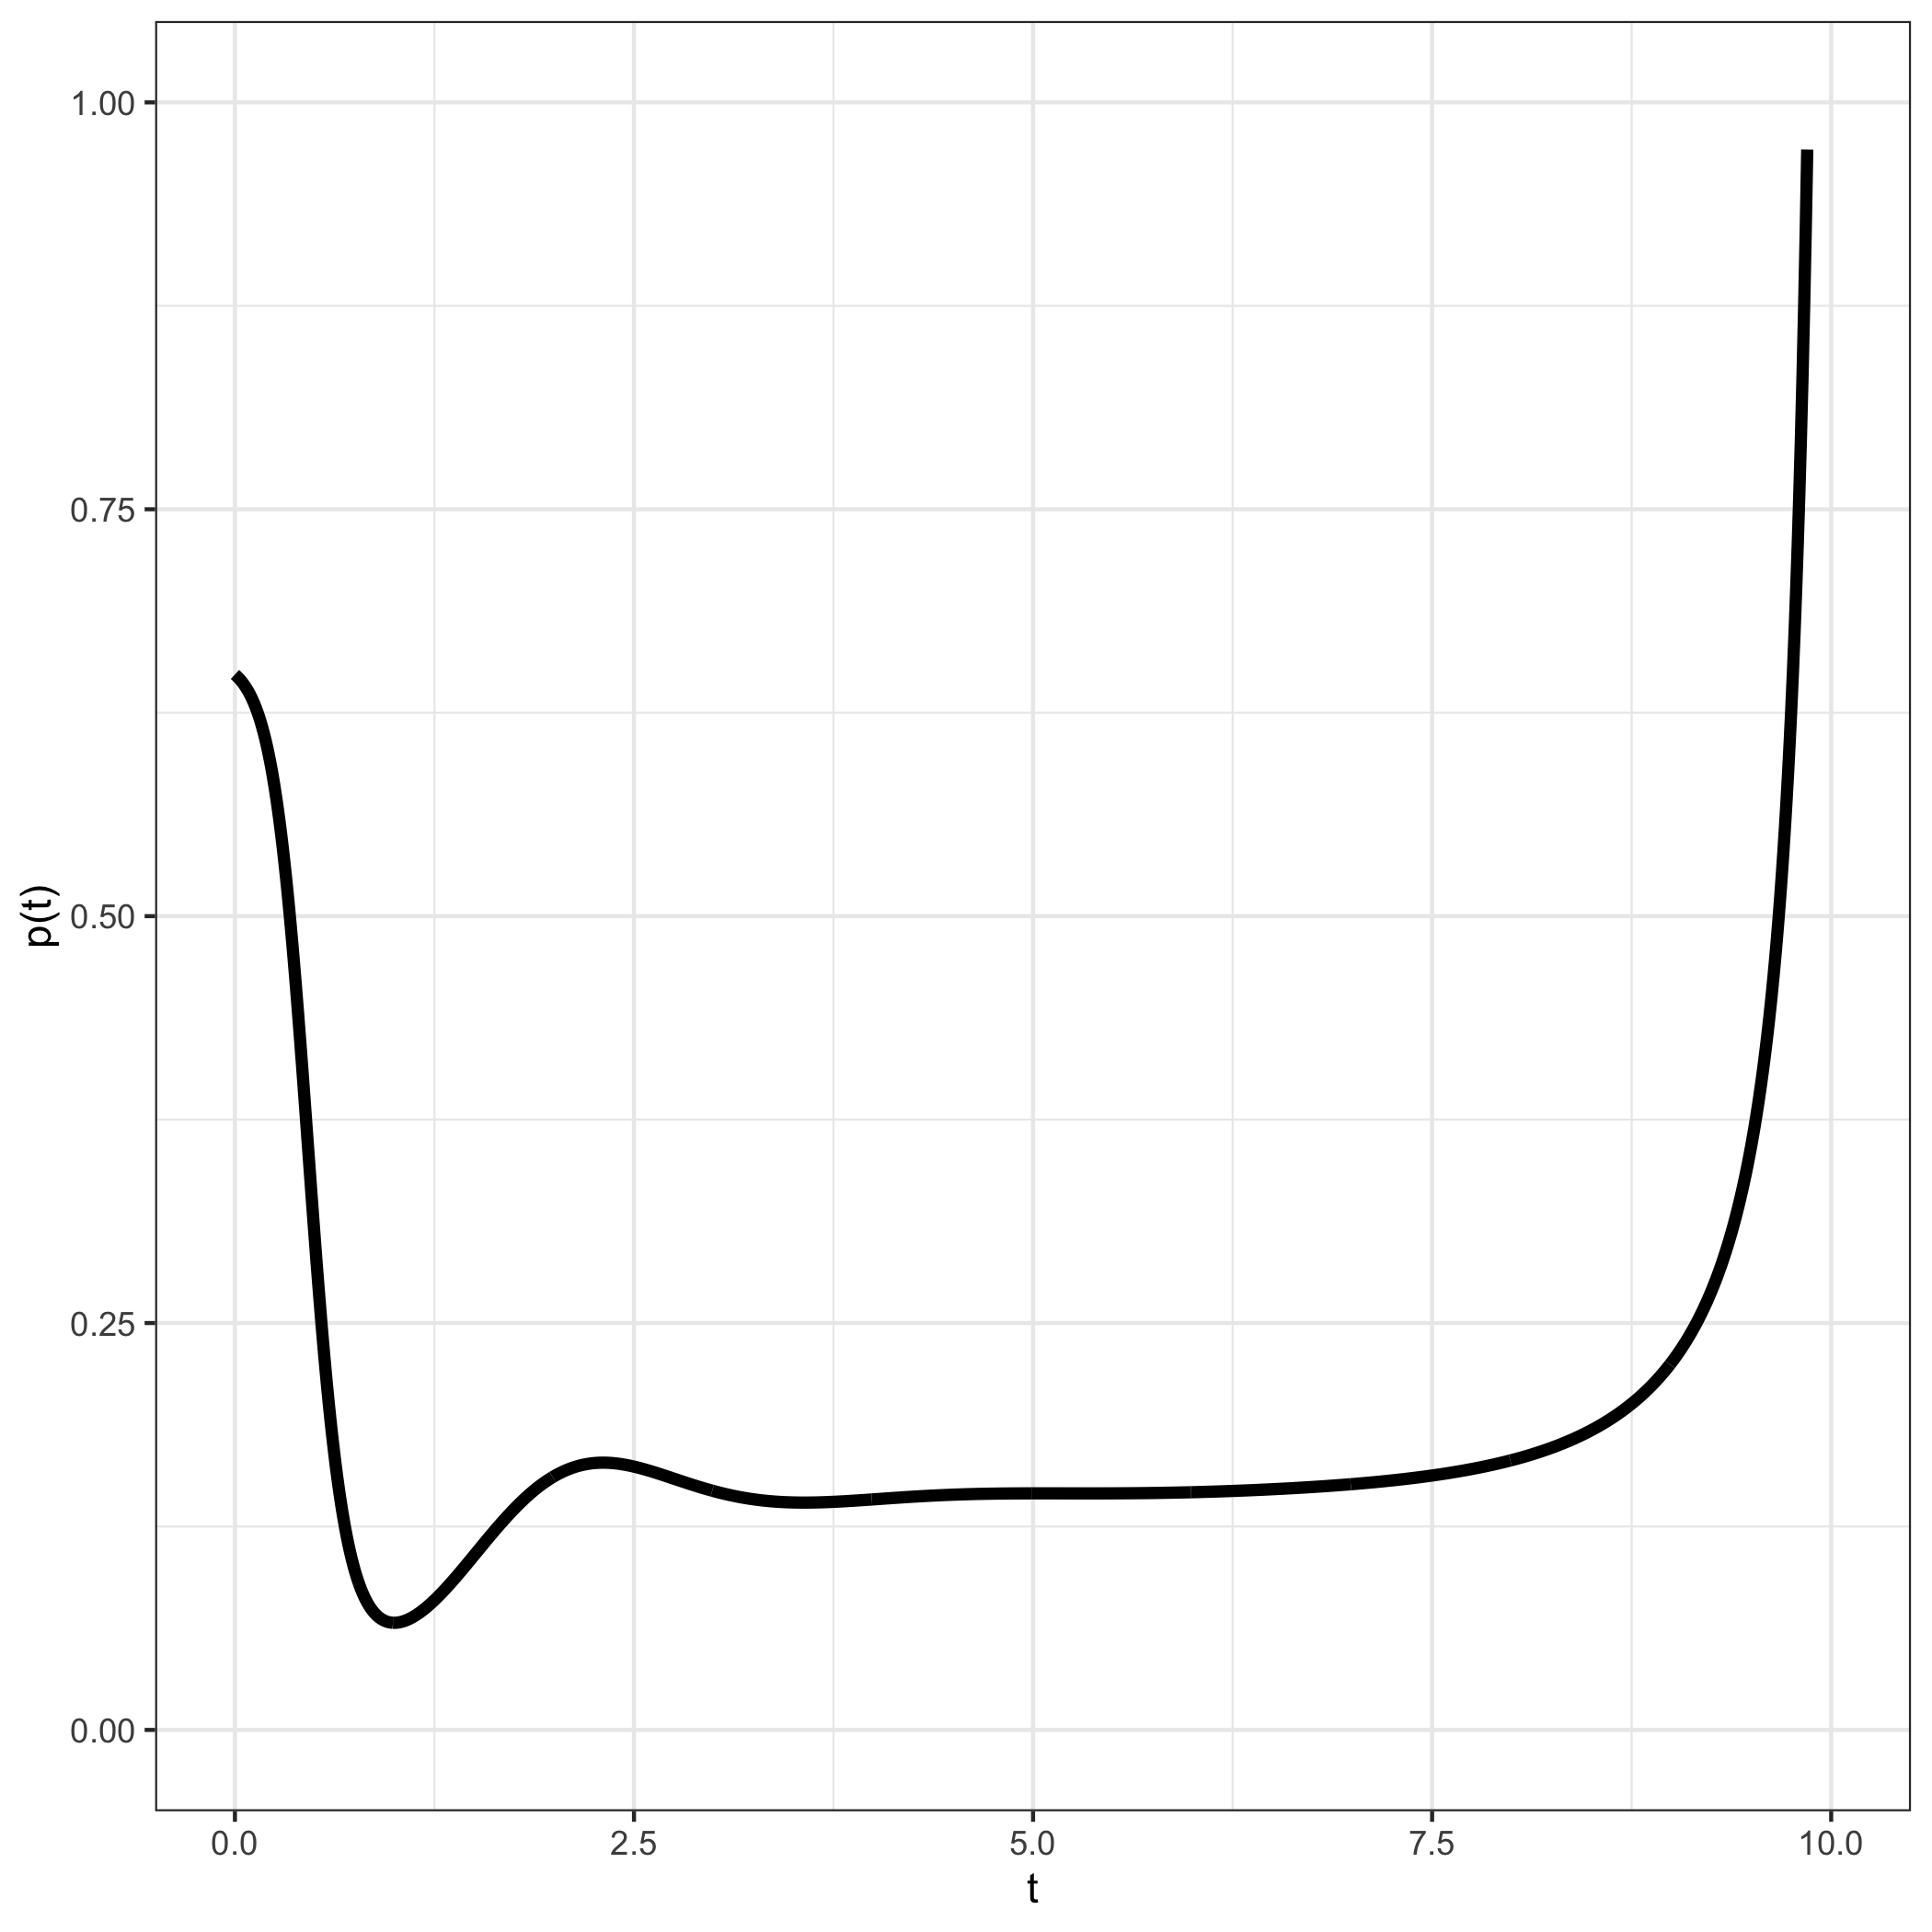

The data file committed next to this chart (first rows):
0.000000, 0.648498
0.01, 0.6476
0.02, 0.6466
0.03, 0.6456
0.04, 0.6444
0.05, 0.6432
0.06, 0.6418
0.07, 0.6403
0.08, 0.6387
0.09, 0.637
0.1, 0.6351
0.11, 0.633
0.12, 0.6307
0.13, 0.6283
0.14, 0.6257
0.15, 0.6228
0.16, 0.6197
0.17, 0.6164
0.18, 0.6127
0.19, 0.6088
0.2, 0.6046
0.21, 0.6001
0.22, 0.5952
0.23, 0.59
0.24, 0.5843
0.25, 0.5783
0.26, 0.5719
0.27, 0.565
0.28, 0.5577
0.29, 0.5499
0.3, 0.5417
0.31, 0.533
0.32, 0.5238
0.33, 0.5142
0.34, 0.5041
0.35, 0.4935
0.36, 0.4825
0.37, 0.4711
0.38, 0.4593
0.39, 0.4471
0.4, 0.4346
0.41, 0.4218
0.42, 0.4088
0.43, 0.3956
0.44, 0.3822
0.45, 0.3687
0.46, 0.3552
0.47, 0.3417
0.48, 0.3283
0.49, 0.315
0.5, 0.3019
0.51, 0.2891
0.52, 0.2764
0.53, 0.2641
0.54, 0.2522
0.55, 0.2406
0.56, 0.2294
0.57, 0.2187
0.58, 0.2083
0.59, 0.1985
0.6, 0.189
... 940 more rows
